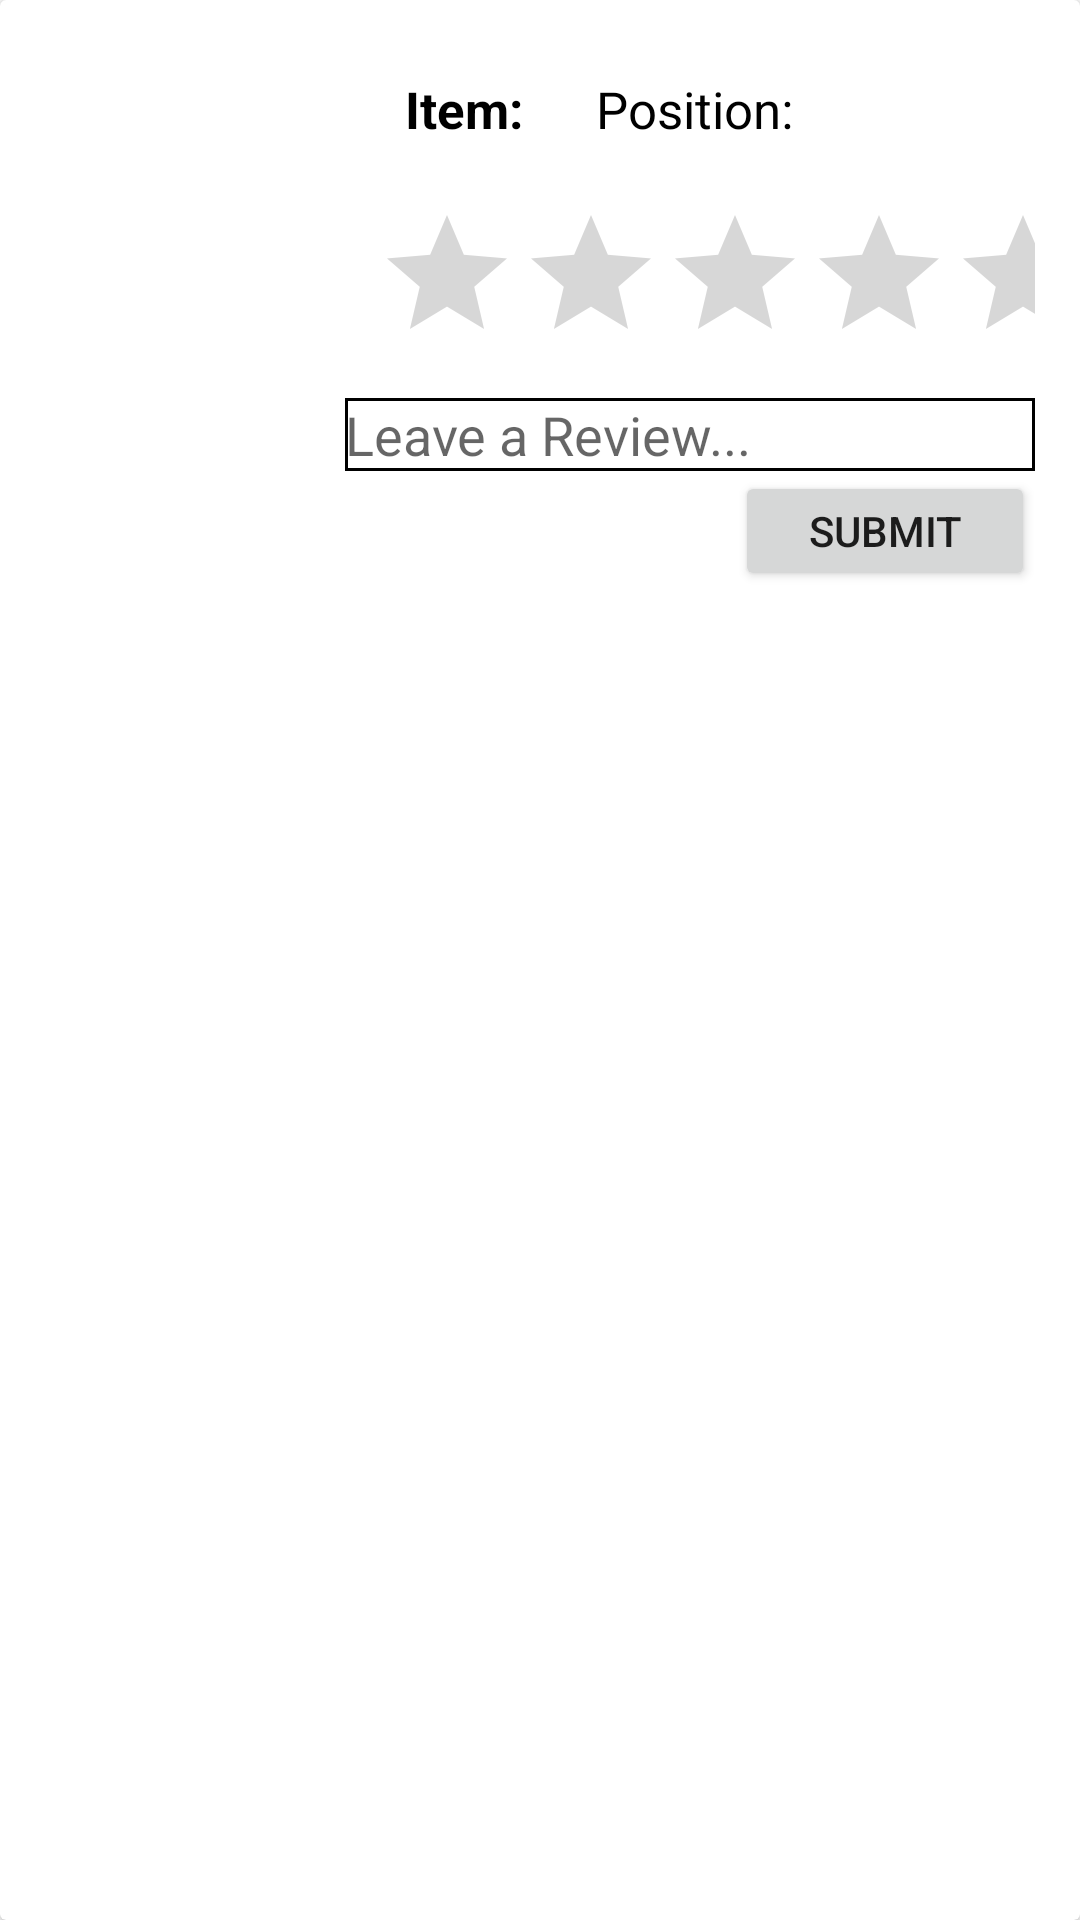

Layout XML and referenced resources for this Android screen:
<!-- AndroidManifest.xml: application theme Theme.Assignment4 -->
<!-- res/layout/review_item.xml -->
<?xml version="1.0" encoding="utf-8"?>
<androidx.cardview.widget.CardView xmlns:android="http://schemas.android.com/apk/res/android"
    android:layout_width="match_parent"
    android:layout_height="wrap_content">

    <RelativeLayout
        android:layout_width="match_parent"
        android:layout_height="wrap_content"
        android:padding="15dp">

        <ImageView
            android:layout_width="100dp"
            android:layout_height="120dp"
            android:src="@mipmap/ic_launcher"
            android:id="@+id/itempic"/>

        <TextView
            android:id="@+id/ittl"
            android:layout_width="wrap_content"
            android:layout_height="wrap_content"
            android:layout_marginLeft="20dp"
            android:layout_marginTop="10dp"
            android:layout_toRightOf="@id/itempic"
            android:text="Item: "
            android:textColor="@color/black"
            android:textSize="17sp"
            android:textStyle="bold" />

        <TextView
            android:id="@+id/iNAME"
            android:layout_width="160dp"
            android:layout_height="wrap_content"
            android:layout_marginLeft="20dp"
            android:layout_marginTop="10dp"
            android:layout_toRightOf="@id/ittl"
            android:text="Position:"
            android:textColor="@color/black"
            android:textSize="17sp" />

        <RatingBar
            android:id="@+id/ratingBar"
            android:layout_width="wrap_content"
            android:layout_height="wrap_content"
            android:layout_below="@id/ittl"
            android:layout_marginLeft="10dp"
            android:layout_marginTop="20dp"
            android:layout_toRightOf="@id/itempic" />

        <EditText
            android:id="@+id/reviewTxt"
            android:layout_width="match_parent"
            android:layout_height="wrap_content"
            android:layout_below="@id/ratingBar"
            android:layout_marginTop="8dp"
            android:layout_toRightOf="@id/itempic"
            android:background="@drawable/border"
            android:hint="Leave a Review..." />

        <androidx.appcompat.widget.AppCompatButton
            android:id="@+id/submitreview"
            android:layout_width="100dp"
            android:layout_height="40dp"
            android:layout_below="@id/reviewTxt"
            android:layout_alignParentEnd="true"
            android:text="Submit" />


    </RelativeLayout>

</androidx.cardview.widget.CardView>
<!-- resources referenced by this layout -->
<resources>
  <!-- drawable border (drawable) -->
  <?xml version="1.0" encoding="utf-8"?>
  <shape xmlns:android="http://schemas.android.com/apk/res/android"
      android:shape="rectangle">
  
      <stroke android:width="1dp" android:color="@color/black"/>
  
  
  </shape>
  <style name="Theme.Assignment4" parent="Theme.MaterialComponents.DayNight.DarkActionBar">
          
          <item name="colorPrimary">@color/white</item>
          <item name="colorPrimaryVariant">@color/black</item>
          <item name="colorOnPrimary">@color/white</item>
          
          <item name="colorSecondary">@color/teal_200</item>
          <item name="colorSecondaryVariant">@color/teal_700</item>
          <item name="colorOnSecondary">@color/black</item>
  
          
          <item name="android:statusBarColor" tools:targetApi="l">?attr/colorPrimaryVariant</item>
          
      </style>
  <!-- not gathered from this repository: default colours our renderer supplied (Android Studio template values) -->
  <color name="teal_200">#FF03DAC5</color>
  <color name="teal_700">#FF018786</color>
  <color name="black">#FF000000</color>
  <color name="white">#FFFFFFFF</color>
</resources>
